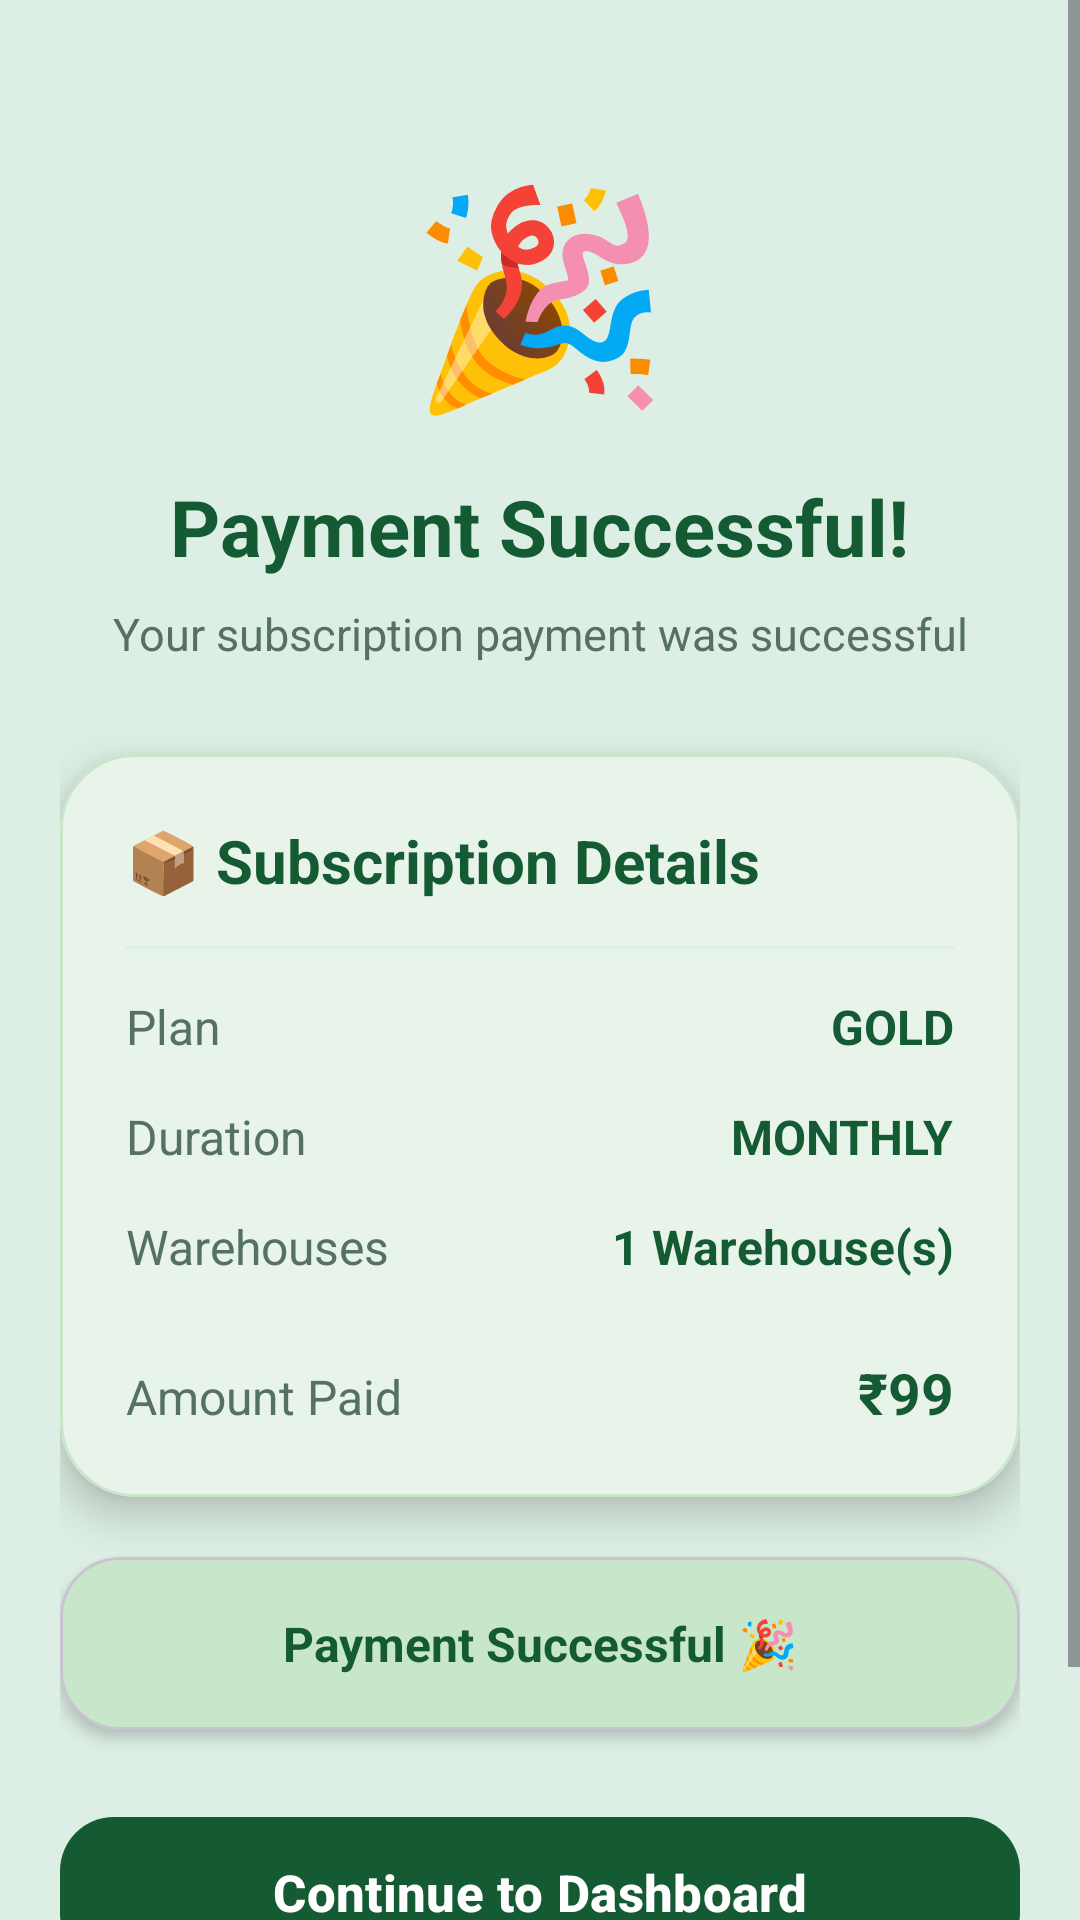

Produce the Android XML layout that renders to this screen, including the resource entries it uses.
<!-- AndroidManifest.xml: application theme Theme.WareVista -->
<!-- res/layout/activity_subscription_payment_confirmation.xml -->
<?xml version="1.0" encoding="utf-8"?>
<ScrollView
    xmlns:android="http://schemas.android.com/apk/res/android"
    xmlns:app="http://schemas.android.com/apk/res-auto"

    android:layout_width="match_parent"
    android:layout_height="match_parent"

    android:background="#DDEFE5"

    android:fillViewport="true">


    <LinearLayout

        android:layout_width="match_parent"
        android:layout_height="wrap_content"

        android:orientation="vertical"

        android:padding="20dp"

        android:gravity="center_horizontal">


        
        
        

        <TextView

            android:layout_width="wrap_content"
            android:layout_height="wrap_content"

            android:layout_marginTop="30dp"

            android:text="🎉"

            android:textSize="70sp"/>


        
        
        

        <TextView

            android:layout_width="wrap_content"
            android:layout_height="wrap_content"

            android:layout_marginTop="15dp"

            android:text="Payment Successful!"

            android:textColor="#145A32"

            android:textSize="26sp"

            android:textStyle="bold"/>


        <TextView

            android:layout_width="wrap_content"
            android:layout_height="wrap_content"

            android:layout_marginTop="8dp"

            android:gravity="center"

            android:text="Your subscription payment was successful"

            android:textColor="#557064"

            android:textSize="15sp"/>


        
        
        

        <com.google.android.material.card.MaterialCardView

            android:layout_width="match_parent"
            android:layout_height="wrap_content"

            android:layout_marginTop="30dp"

            android:layout_marginBottom="20dp"

            app:cardBackgroundColor="#FFFFFF"

            app:cardCornerRadius="25dp"

            app:cardElevation="8dp"

            app:strokeColor="#C8E6C9"

            app:strokeWidth="1dp">


            <LinearLayout

                android:layout_width="match_parent"
                android:layout_height="wrap_content"

                android:orientation="vertical"

                android:padding="22dp">


                

                <TextView

                    android:layout_width="wrap_content"
                    android:layout_height="wrap_content"

                    android:text="📦 Subscription Details"

                    android:textColor="#145A32"

                    android:textSize="20sp"

                    android:textStyle="bold"/>


                

                <View

                    android:layout_width="match_parent"
                    android:layout_height="1dp"

                    android:layout_marginTop="15dp"

                    android:layout_marginBottom="15dp"

                    android:background="#DDEFE5"/>


                

                <LinearLayout

                    android:layout_width="match_parent"
                    android:layout_height="wrap_content"

                    android:orientation="horizontal"


                    android:layout_marginBottom="15dp">


                    <TextView

                        android:layout_width="0dp"
                        android:layout_height="wrap_content"

                        android:layout_weight="1"

                        android:text="Plan"

                        android:textColor="#557064"

                        android:textSize="16sp"/>


                    <TextView

                        android:id="@+id/txtPlan"

                        android:layout_width="wrap_content"
                        android:layout_height="wrap_content"

                        android:text="GOLD"

                        android:textColor="#145A32"

                        android:textSize="16sp"

                        android:textStyle="bold"/>


                </LinearLayout>


                

                <LinearLayout

                    android:layout_width="match_parent"
                    android:layout_height="wrap_content"

                    android:orientation="horizontal"

                    android:layout_marginBottom="15dp">


                    <TextView

                        android:layout_width="0dp"
                        android:layout_height="wrap_content"

                        android:layout_weight="1"

                        android:text="Duration"

                        android:textColor="#557064"

                        android:textSize="16sp"/>


                    <TextView

                        android:id="@+id/txtDuration"

                        android:layout_width="wrap_content"
                        android:layout_height="wrap_content"

                        android:text="MONTHLY"

                        android:textColor="#145A32"

                        android:textSize="16sp"

                        android:textStyle="bold"/>


                </LinearLayout>


                

                <LinearLayout

                    android:layout_width="match_parent"
                    android:layout_height="wrap_content"

                    android:orientation="horizontal"

                    android:layout_marginBottom="15dp">


                    <TextView

                        android:layout_width="0dp"
                        android:layout_height="wrap_content"

                        android:layout_weight="1"

                        android:text="Warehouses"

                        android:textColor="#557064"

                        android:textSize="16sp"/>


                    <TextView

                        android:id="@+id/txtWarehouses"

                        android:layout_width="wrap_content"
                        android:layout_height="wrap_content"

                        android:text="1 Warehouse(s)"

                        android:textColor="#145A32"

                        android:textSize="16sp"

                        android:textStyle="bold"/>


                </LinearLayout>


                

                <LinearLayout

                    android:layout_width="match_parent"
                    android:layout_height="wrap_content"

                    android:orientation="horizontal"


                    android:paddingTop="10dp">


                    <TextView

                        android:layout_width="0dp"
                        android:layout_height="wrap_content"

                        android:layout_weight="1"

                        android:text="Amount Paid"

                        android:textColor="#557064"

                        android:textSize="16sp"/>


                    <TextView

                        android:id="@+id/txtAmount"

                        android:layout_width="wrap_content"
                        android:layout_height="wrap_content"

                        android:text="₹99"

                        android:textColor="#145A32"

                        android:textSize="19sp"

                        android:textStyle="bold"/>


                </LinearLayout>


            </LinearLayout>


        </com.google.android.material.card.MaterialCardView>


        
        
        

        <com.google.android.material.card.MaterialCardView

            android:layout_width="match_parent"
            android:layout_height="wrap_content"

            android:layout_marginBottom="25dp"

            app:cardBackgroundColor="#C8E6C9"

            app:cardCornerRadius="20dp"

            app:cardElevation="3dp">


            <TextView

                android:id="@+id/txtStatus"

                android:layout_width="match_parent"
                android:layout_height="wrap_content"

                android:padding="18dp"

                android:gravity="center"

                android:text="Payment Successful 🎉"

                android:textColor="#145A32"

                android:textSize="16sp"

                android:textStyle="bold"/>


        </com.google.android.material.card.MaterialCardView>


        
        
        

        <com.google.android.material.button.MaterialButton

            android:id="@+id/btnContinue"

            android:layout_width="match_parent"
            android:layout_height="58dp"

            android:text="Continue to Dashboard"

            android:textSize="17sp"

            android:textStyle="bold"

            android:textColor="#FFFFFF"

            app:backgroundTint="#145A32"

            app:cornerRadius="18dp"/>


        
        
        

        <TextView

            android:layout_width="wrap_content"
            android:layout_height="wrap_content"

            android:layout_marginTop="25dp"

            android:layout_marginBottom="15dp"

            android:text="Thank you for choosing WareVista 💚"

            android:textColor="#557064"

            android:textSize="13sp"/>


    </LinearLayout>


</ScrollView>
<!-- resources referenced by this layout -->
<resources>
  <style name="Theme.WareVista" parent="Base.Theme.WareVista" />
  <style name="Base.Theme.WareVista" parent="Theme.Material3.DayNight.NoActionBar">
  
          
          <item name="colorPrimary">@color/primary</item>
          <item name="colorOnPrimary">@color/white</item>
  
          <item name="colorPrimaryContainer">@color/primary_light</item>
          <item name="colorOnPrimaryContainer">@color/text_primary</item>
  
          
          <item name="colorSecondary">@color/secondary</item>
          <item name="colorOnSecondary">@color/white</item>
  
          
          <item name="android:windowBackground">@color/background</item>
          <item name="colorSurface">@color/surface</item>
  
          
          <item name="android:statusBarColor">@color/primary_dark</item>
  
          
          <item name="android:navigationBarColor">@color/background</item>
  
      </style>
  <color name="primary">#43A047</color>
  <color name="white">#FFFFFF</color>
  <color name="primary_light">#A5D6A7</color>
  <color name="text_primary">#212121</color>
  <color name="secondary">#66BB6A</color>
  <color name="background">#F5F7F5</color>
  <color name="surface">#FFFFFF</color>
  <color name="primary_dark">#2E7D32</color>
</resources>
